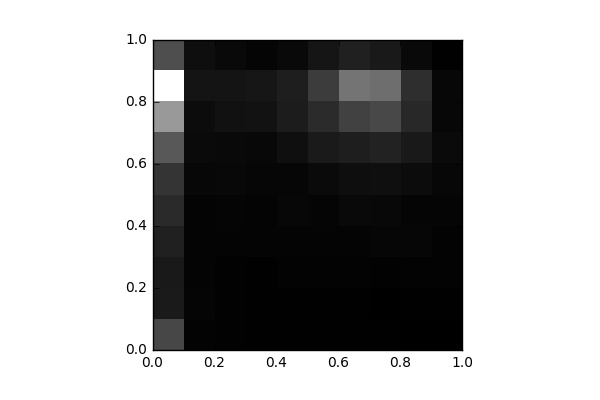

The table this chart was drawn from, first rows:
, 0, 1, 2, 3, 4, 5, 6, 7, 8, 9
0, 1601, 585.0, 569.0, 742.0, 943.0, 1182, 1964, 3408, 5688, 1738
1, 87.0, 115.0, 93.0, 100.0, 110.0, 176.0, 233.0, 285.0, 449.0, 334.0
2, 50.0, 47.0, 56.0, 92.0, 118.0, 201.0, 216.0, 380.0, 451.0, 202.0
3, 32.0, 35.0, 45.0, 96.0, 103.0, 137.0, 180.0, 417.0, 500.0, 124.0
4, 34.0, 29.0, 74.0, 99.0, 160.0, 146.0, 339.0, 626.0, 672.0, 204.0
5, 26.0, 41.0, 90.0, 112.0, 132.0, 229.0, 582.0, 972.0, 1372, 480.0
6, 26.0, 33.0, 74.0, 107.0, 204.0, 330.0, 674.0, 1475, 2600, 715.0
7, 28.0, 22.0, 68.0, 152.0, 199.0, 338.0, 778.0, 1609, 2453, 561.0
8, 7.0, 30.0, 87.0, 152.0, 134.0, 278.0, 577.0, 916.0, 1044, 208.0
9, 2.0, 33.0, 86.0, 82.0, 127.0, 175.0, 233.0, 170.0, 174.0, 36.0
